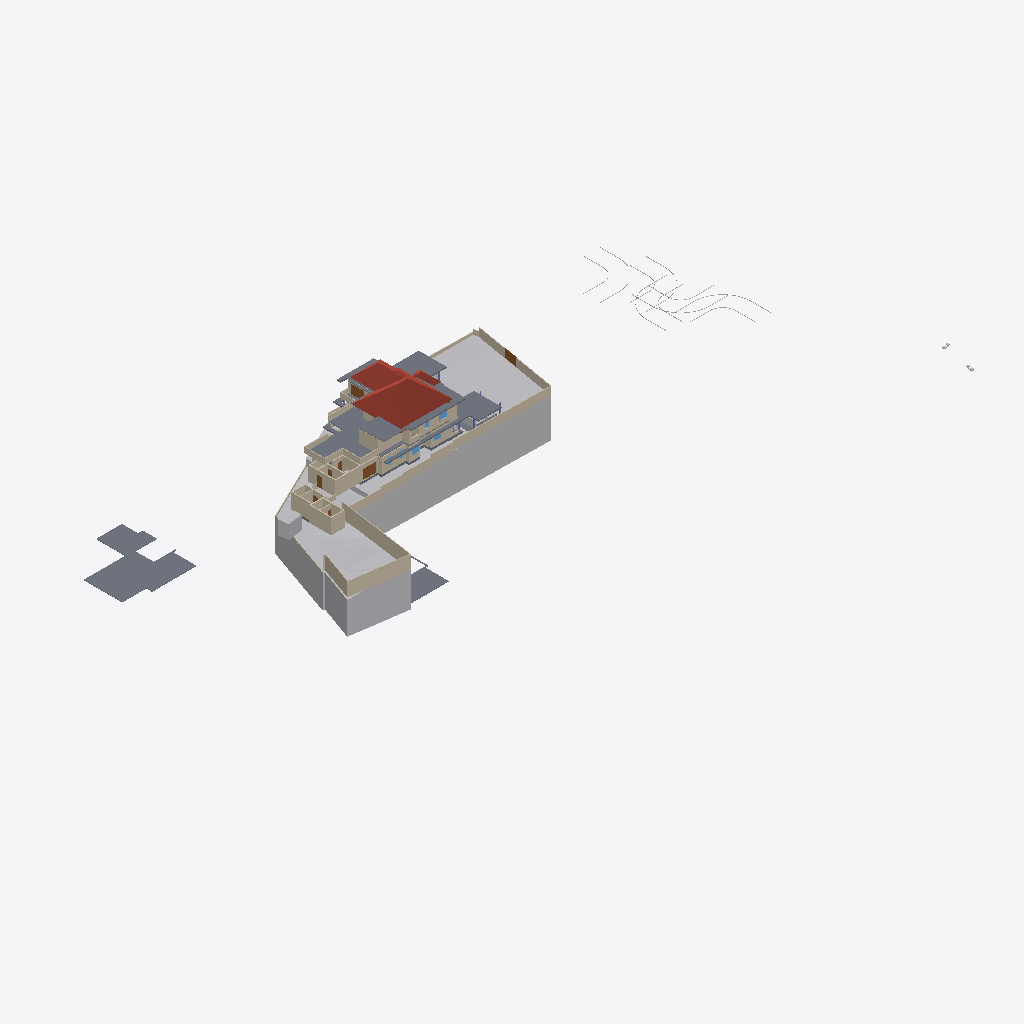
Isometric view of an IFC building model (IFC-SPF (STEP), schema IFC4X3, length unit metre), seen from the south-west, elements coloured by IFC class: 57 walls (beige), 18 slabs (grey), 10 other elements (light grey), 5 doors (brown), 4 roofs (red-brown), 3 windows (light blue).
Extent 141.3 m × 63.5 m × 37.0 m (x, y, z). Storeys (8): Road Level at 0.00 m; GF at 0.00 m; Concept at 0.00 m; Existing at 0.00 m; Roof at 0.00 m; Area at 0.00 m; Car Porch at 0.00 m; FF at 3.85 m. Elements (429): 134 IfcWall, 117 IfcFurniture, 37 IfcDoor, 30 IfcBuildingElementProxy, 24 IfcSanitaryTerminal, 23 IfcSlab, 22 IfcWindow, 12 IfcColumn, 9 IfcShadingDevice, 7 IfcStairFlight, 4 IfcRoof, 4 IfcVehicle.

HEADER;
FILE_DESCRIPTION(('ViewDefinition[DesignTransferView]'),'2;1');
FILE_NAME('Jailani.ifc','2026-03-06T19:11:08+05:30',(''),(''),'IfcOpenShell 0.8.4','Bonsai 0.8.4','Nobody');
FILE_SCHEMA(('IFC4X3'));
ENDSEC;
DATA;
#1=IFCPROJECT('1rEyq$MlvDVO9q4X_6O_vh',$,'My Project',$,$,$,$,(#14,#26),#9);
#31=IFCSITE('2ymv4STDrDCBgdvlSnG91s',$,'My Site',$,$,#54,$,$,$,(8,52,49,300000),(76,38,36,300000),20.0,$,$);
#37=IFCBUILDING('0WCwdFWaT3fvN6dYFJV0G3',$,'My Building',$,$,#60,$,$,$,$,$,$);
#43=IFCBUILDINGSTOREY('3glIUxBxj019WI9WL2_LBp',$,'Road Level',$,$,#66,$,$,$,$);
#2091=IFCBUILDINGSTOREY('0gksAyAJzF1eVdNHxF82jx',$,'GF',$,$,#203992,$,$,$,$);
#9684=IFCBUILDINGSTOREY('0GW8AoQ6z9OfFkHNDnUrmB',$,'FF',$,$,#226409,$,$,$,$);
#36449=IFCBUILDINGSTOREY('08MXqDc890wx$ikiXcsfjl',$,'Concept',$,$,#36465,$,$,$,$);
#37612=IFCBUILDINGSTOREY('3FqJSqHaz8MQtwN4CzJUgT',$,'Existing',$,$,#37627,$,$,$,$);
#39460=IFCBUILDINGSTOREY('2$v9ldK6P2VucsJp$wo$TV',$,'Roof',$,$,#39475,$,$,$,$);
#119304=IFCBUILDINGSTOREY('0qBaI9Ey94591kdt6C2Jnr',$,'Area',$,$,#119319,$,$,$,$);
#129129=IFCBUILDINGSTOREY('3kIur_wS960wa7BjgB$p1C',$,'Car Porch',$,$,#129145,$,$,$,$);
#1788=IFCGEOGRAPHICELEMENT('2G7_FUH1TFnfA2p0BceQCt',$,'Site',$,$,#257438,#1804,$,.TERRAIN.);
#220699=IFCSLAB('2MkOyhMar9ZRpdT8jhZpzB',$,'Slab',$,$,#226724,#220766,$,$);
#144440=IFCROOF('0oMU0R$P993hWI_IvlftrS',$,'Hometheatre',$,$,#189277,#144446,$,.HIP_ROOF.);
#2607=IFCWALL('0hLi5deXP5Zfo$NOtNZznY',$,'Wall',$,$,#257488,#2613,$,$);
#180078=IFCSLAB('1skQYh0W5DWfCNPJm9rd2U',$,'Slab',$,$,#226439,#180099,$,$);
#2632=IFCWALL('1hiIP0I5r0ZAybbUAFoviW',$,'Wall',$,$,#257548,#2638,$,$);
#255350=IFCGEOGRAPHICELEMENT('3I2l3N4uT8a8VDaNiA8lub',$,'Earthfill',$,$,#257428,#255351,$,.TERRAIN.);
#89125=IFCROOF('3QG_sn$6D8wh3KWg2rDEP$',$,'Hometheatre',$,$,#218075,#89131,$,.HIP_ROOF.);
#224944=IFCSLAB('3XqsztXbj1ghk5AhbcNOAU',$,'First Floor',$,$,#226744,#224985,$,$);
#211619=IFCWALL('0GEX5P4U9BQufRWTvvAWVU',$,'Wall',$,$,#257523,#211630,$,$);
#189420=IFCSLAB('0TZET9O2X8WhX6tcioz5aD',$,'Slab',$,$,#226489,#189487,$,$);
#195940=IFCSLAB('2HQ2skLdv0rQb9RK6xh6m2',$,'Slab',$,$,#196033,#195961,$,$);
#172517=IFCSLAB('1UPh17rjP9bRMJ5e6behtP',$,'Slab',$,$,#172705,#172538,$,$);
#185235=IFCWALL('3$hjpD4uv8lejQEN1Fheqk',$,'Wall',$,$,#204557,#185246,$,$);
#2407=IFCWALL('1wqYISk15EtxPgF1WYwVVh',$,'Wall',$,$,#257558,#2413,$,$);
#4239=IFCBUILDINGELEMENTPROXY('3q7lNd2p17oe3AMat8N37d',$,'Toilet 2',$,$,#81645,#4249,$,.COMPLEX.);
#190509=IFCSLAB('0M2GVzfEDEn8zQQJaCsHcY',$,'Slab',$,$,#226579,#190530,$,$);
#172706=IFCSLAB('0bvxc6e7H8xvk4Y7S5K3gI',$,'Slab',$,$,#200355,#172727,$,$);
#177331=IFCSLAB('36gMpwiePFFhc27jCaqGKB',$,'Slab',$,$,#226434,#177352,$,$);
#258382=IFCWALL('3$B7M5Mrf8SenDgVdF0cT6',$,'Wall',$,$,#260282,#258405,$,$);
#229585=IFCWALL('363bzwyLT6ghaTgHiVcG1Z',$,'Wall',$,$,#260913,#229598,$,$);
#2582=IFCWALL('3AhfTEAr96zBOu2JT1DiVf',$,'Wall',$,$,#257503,#2588,$,$);
#230763=IFCWALL('3ruAgi0$X4th8uNtjDFU0l',$,'Wall',$,$,#259798,#230776,$,$);
#239172=IFCWALL('22QUjRbZf2huVHZiZDV9yu',$,'Wall',$,$,#239515,#239307,$,$);
#3433=IFCWALL('2gqgdNokT89Rrmjq1x$gkt',$,'Wall',$,$,#257533,#3444,$,$);
#2381=IFCWALL('2ukC8AQQP85Rb_ZeT84bZY',$,'Wall',$,$,#257553,#2388,$,$);
#75749=IFCWALL('1qpZbrDrHDMOOsMiFqSj$3',$,'Wall',$,$,#252296,#75760,$,$);
#229553=IFCWALL('3OzAXhdFv7AuKRZNbid974',$,'Wall',$,$,#260726,#229566,$,$);
#75549=IFCWALL('36oGwTk25DYRf$Ld17aTG9',$,'Wall',$,$,#252331,#75560,$,$);
#211649=IFCWALL('3uvGHZNmz2Z8QwIfP07YN2',$,'Wall',$,$,#257528,#211660,$,$);
#211778=IFCWALL('3QTju5AJn6xuB9z142QxJ5',$,'Wall',$,$,#257543,#211789,$,$);
#216202=IFCWALL('2aPtsRo0T7ehqUDG57ep_L',$,'Wall',$,$,#252286,#216213,$,$);
#121662=IFCWALL('1BWH$vHq53de7ALB12b4Gj',$,'Wall',$,$,#205188,#121673,$,$);
#4726=IFCSLAB('2FiUBYKgX14Ok5pfpzPww9',$,'Ground Floor',$,$,#251046,#4737,$,$);
#211716=IFCWALL('2g4m2G_4nF49AacJYIKK_m',$,'Wall',$,$,#257538,#211727,$,$);
#40902=IFCROOF('0NQmnSdgH4pOZ3l6AOOmoo',$,'Hometheatre',$,$,#199440,#40908,$,.HIP_ROOF.);
#199401=IFCSLAB('0Cnfl3$Fn7vPIQ93ueC3j9',$,'Slab',$,$,#243618,#199422,$,$);
#2457=IFCWALL('38EbZ7mAL5TfofCc1aVwCP',$,'Wall',$,$,#257508,#2463,$,$);
#181853=IFCWALL('2EPmQbCtXEZfIxRL2oDMf2',$,'Wall',$,$,#252256,#181864,$,$);
#158962=IFCWALL('24bCON1JDEwhGT_2QXEr30',$,'Wall',$,$,#233783,#158974,$,$);
#187554=IFCSLAB('3VSR8Cqer27g52UuWYSfc7',$,'Slab',$,$,#189282,#187575,$,$);
#181588=IFCWALL('2ov10n92H22hZgofOL4xAD',$,'Wall',$,$,#252236,#181599,$,$);
#258269=IFCDOOR('15u65NnfDBaQUuumddnmrm',$,'Door',$,$,#258703,#258288,$,$,$,$,$,$);
#229686=IFCWALL('0LYSL3En9BkgSfsQdSCOli',$,'Wall',$,$,#260928,#229699,$,$);
#181618=IFCWALL('3tn5zRjnL9mukCkae_MZFc',$,'Wall',$,$,#252226,#181629,$,$);
#181545=IFCWALL('1aCPQroBHCM8OFaC4aMxaa',$,'Wall',$,$,#252231,#181556,$,$);
#138679=IFCWALL('0fLQKKdFD4Xw5zTdyOB_Hj',$,'Wall',$,$,#252221,#138690,$,$);
#257909=IFCWALL('2MCpLWJMn6XRwjl$1VwCUD',$,'Wall',$,$,#260374,#257931,$,$);
#243820=IFCSLAB('2FENWmlQ16VvDlTuuClMiL',$,'Slab',$,$,#243860,#243842,$,$);
#257159=IFCVEHICLE('141W$vyQD1ogrQXmHA2jBF',$,'Vehicle',$,$,#257218,#257174,$,$);
#138622=IFCWALL('2LHcj1KGz7XBlZdHzmycO4',$,'Wall',$,$,#252216,#138633,$,$);
#220492=IFCDOOR('2roBODw3LFthb2psHkXAvx',$,'Door',$,$,#252316,#220505,$,$,$,$,$,$);
#155538=IFCDOOR('3l3X70xTXBjQnx5gSd3ShY',$,'Door',$,$,#257563,#155595,$,$,$,$,$,$);
#238484=IFCWALL('3NyCimSGDCVvqWTSEV1UiK',$,'Wall',$,$,#255842,#238508,$,$);
#252018=IFCWALL('2Lgkf63799kR0JBwn463aW',$,'Wall',$,$,#252101,#252078,$,$);
#43017=IFCBUILDINGELEMENTPROXY('3aYsPRn39B_hfstnZLeJpy',$,'BuildingElementProxy',$,$,#218186,#43030,$,$);
#2507=IFCWALL('0zjDgr1wL5mfJb$oJ72rHP',$,'Wall',$,$,#257483,#2513,$,$);
#2532=IFCWALL('2uoMgyRXTBJAXpnQJxkX2y',$,'Wall',$,$,#257498,#2538,$,$);
#230599=IFCWALL('0qt7ojcAXCO8h0B7cTUkHI',$,'Wall',$,$,#260721,#230612,$,$);
#230626=IFCWALL('0Cc9BsQqj9UQtqFa7tp_bW',$,'Wall',$,$,#260650,#230639,$,$);
#42055=IFCBUILDINGELEMENTPROXY('3wwYmhSjv9weqNYZfzH9xT',$,'BuildingElementProxy',$,$,#218181,#42068,$,$);
#189155=IFCWALL('1z$d9FEUH6vw7A2IyxUU2K',$,'Wall',$,$,#252146,#189166,$,$);
#76504=IFCWALL('3VFoUjnBz00vQzzjQsLCSn',$,'Wall',$,$,#252371,#76515,$,$);
#232491=IFCWALL('0uDEtvxqT09fTMuXRkCeop',$,'Wall',$,$,#259783,#232504,$,$);
#192096=IFCSLAB('1D7LF2WA13cBXiPdKsXjJg',$,'Slab',$,$,#226714,#192117,$,$);
#183087=IFCWALL('1_xe4Hzxf1gwKwSbKbx8K0',$,'Wall',$,$,#252251,#183098,$,$);
#75308=IFCWALL('0aRmjp_Qf6AeBX3Xe9lqsI',$,'Wall',$,$,#229119,#75319,$,$);
#72947=IFCWALL('0249CFPdf1mR5OdU3Dmzb4',$,'Wall',$,$,#252311,#72958,$,$);
#41753=IFCBUILDINGELEMENTPROXY('1GRKmkjDv94ej3zzovNSwP',$,'BuildingElementProxy',$,$,#218171,#41766,$,$);
#41969=IFCBUILDINGELEMENTPROXY('34CNFuP7L4$g0jXxUngOCu',$,'BuildingElementProxy',$,$,#218176,#41982,$,$);
#173900=IFCWALL('1wQ8lQeKrBovU8E1ANCj4Y',$,'Wall',$,$,#239483,#173912,$,$);
#45469=IFCBUILDINGELEMENTPROXY('0b4nwe_Ur2p96W4WE_ytTz',$,'BuildingElementProxy',$,$,#218191,#45482,$,$);
#225017=IFCSLAB('1Qc2awMQfDD8pfi3Klqlbg',$,'Ground Floor Carporch 1car',$,$,#257223,#225038,$,$);
#229846=IFCWALL('0hPQ5bzi54MQR78Y2TDSwB',$,'Wall',$,$,#259788,#229859,$,$);
#233525=IFCWALL('2Ehx00ZZ12R8lMMOPWjp8R',$,'Wall',$,$,#252266,#233537,$,$);
#260206=IFCWALL('33$nxr3tH3A840w8YlwNlX',$,'Wall',$,$,#260300,#260229,$,$);
#258324=IFCWALL('2bXx38pbb5o8_9Wr2YYdrI',$,'Wall',$,$,#260319,#258347,$,$);
#228409=IFCWALL('1EPzU_WM923xWNOIbivasx',$,'Wall',$,$,#260918,#228422,$,$);
#199441=IFCROOF('0VfIHPpbbFmweIM5HKiCCl',$,'Hometheatre',$,$,#203322,#199447,$,.HIP_ROOF.);
#260385=IFCDOOR('2Ur_xLOOL2zh6qiHFiIplP',$,'Door',$,$,#260531,#260469,$,$,$,$,$,$);
#243411=IFCSLAB('0XExs70JbAsOb335bjnD$T',$,'Ground Floor Sitout',$,$,#250211,#243430,$,$);
#127597=IFCWINDOW('2hC8JKHo5CiwkILgU7m0Op',$,'Window',$,$,#252341,#127610,$,1.5,1.54999995231628,$,.DOUBLE_PANEL_VERTICAL.,$);
#252596=IFCSLAB('1pLXK$5ar8Rg1ioemzRm39',$,'Slab',$,$,#252634,#252610,$,$);
#257129=IFCVEHICLE('39VDetaJPBlQW_NtKKVksN',$,'Vehicle',$,$,#257213,#257144,$,$);
#233064=IFCWALL('2Ue$C49JT2IOp0Vyj0$m_o',$,'Wall',$,$,#260157,#233077,$,$);
#181446=IFCWINDOW('1wTXgQa4H1sQShfQVM$Cap',$,'Window',$,$,#251867,#181459,$,1.5,1.54999995231628,$,$,$);
#188918=IFCSLAB('12_bjLeTzCHBEQ_fbYWelk',$,'Slab',$,$,#243613,#188939,$,$);
#3190=IFCWALL('193oymhqH3WPw9ieWVOFsJ',$,'Wall',$,$,#257478,#3201,$,$);
#60124=IFCWALL('2egd4x5r5Bt9ju5FZWKZ7D',$,'Wall',$,$,#243177,#60135,$,$);
#232593=IFCWALL('1dy0HYxgnEBu4HV5S5d$wW',$,'Wall',$,$,#259793,#232606,$,$);
#248560=IFCWALL('1W_8NRelrBYhVWQTCyorml',$,'Wall',$,$,#252301,#248583,$,$);
#2432=IFCWALL('1qBEh3Vc9ECAZABChTAhje',$,'Wall',$,$,#257518,#2438,$,$);
#168053=IFCWALL('3M5zxzEmT2XfzjJzyz7DGC',$,'Wall',$,$,#251916,#168065,$,$);
#2557=IFCWALL('1jgfO0WGDDYQvoMLTOy$x_',$,'Wall',$,$,#257513,#2563,$,$);
#183118=IFCWALL('1rwGuo5YDE0wEeSbaGvNQb',$,'Wall',$,$,#252261,#183129,$,$);
#228725=IFCDOOR('1yToXMwsj3rPx4a65hcJ1B',$,'Door',$,$,#260516,#259878,$,$,$,$,$,$);
#181392=IFCWINDOW('3QYatGhFPAF80GvD_JUE2S',$,'Window',$,$,#236224,#181405,$,1.5,1.54999995231628,$,$,$);
ENDSEC;
